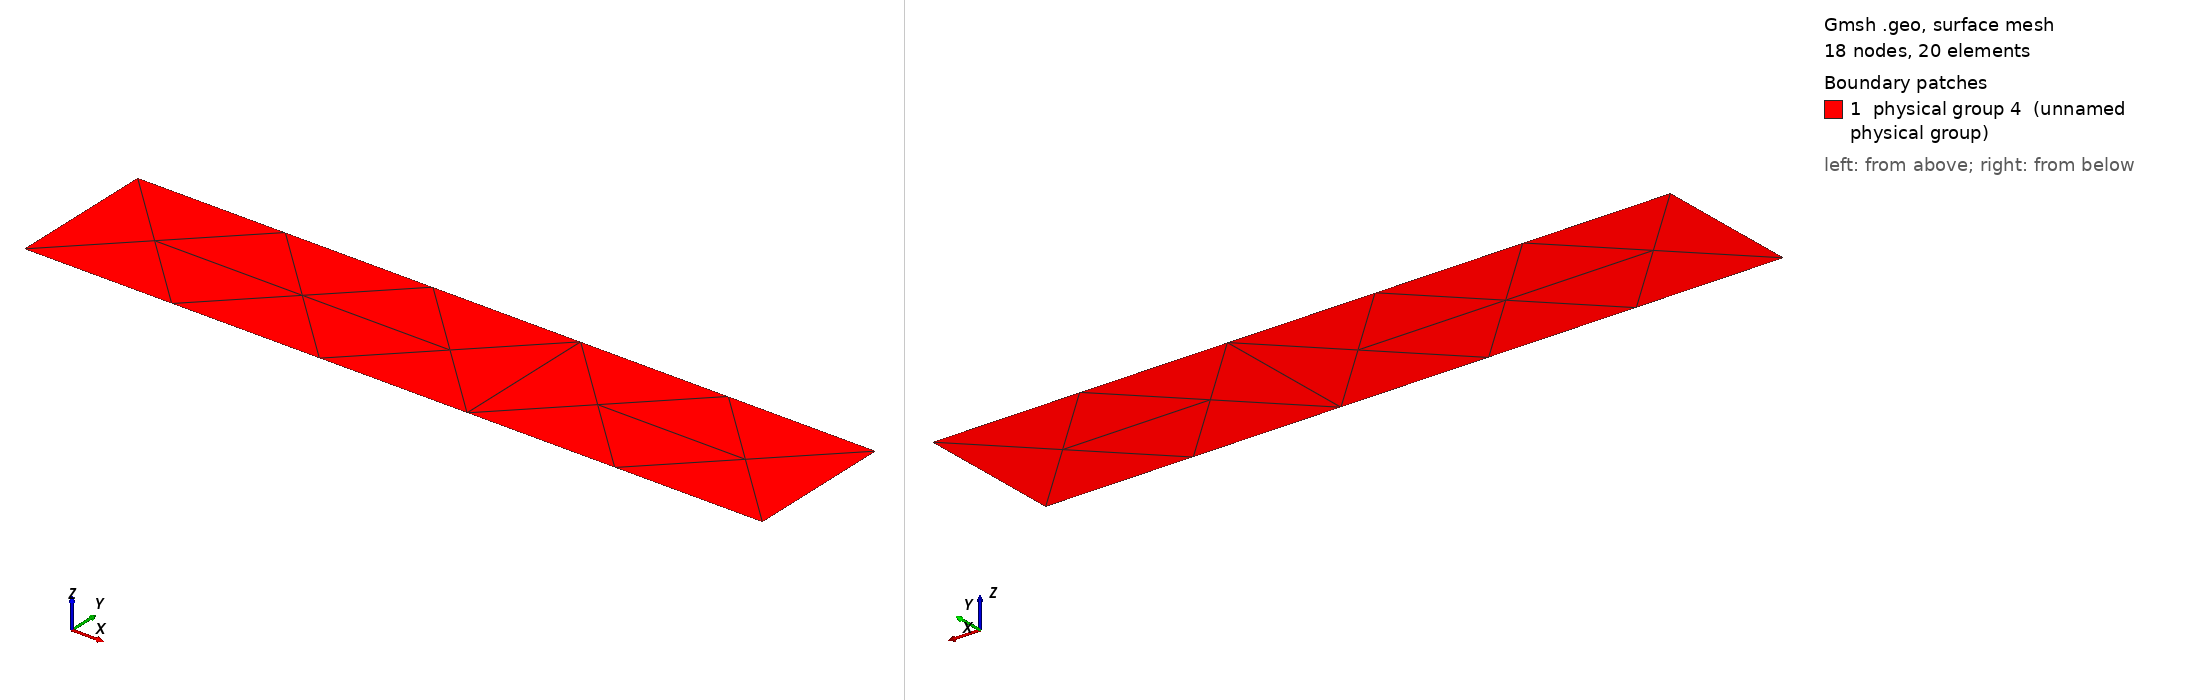

Gmsh geometry script, surface-meshed: 18 nodes, 20 surface elements. Boundary patches (legend numbers): 1 physical group 4 (unnamed physical group). Left view from above one corner, right view from below the opposite corner. Legend entries are the model's physical surfaces. The drawing asked Gmsh for element sizes between 1% and 20% of the model's largest extent; the script's own settings can give other sizes.

=== ret.geo (drawn) ===
// Gmsh project created on Tue Apr 16 14:35:56 2019
//+
Point(1) = {0, 0, 0, 1.0};
//+
Point(2) = {5, 0, 0, 1.0};
//+
Point(3) = {5, 1, 0, 1.0};
//+
Point(4) = {5, 1, 0, 1.0};
//+
Point(5) = {0, 1, 0, 1.0};
//+
Line(1) = {5, 3};
//+
Line(2) = {3, 2};
//+
Line(3) = {2, 1};
//+
Line(4) = {1, 5};
//+
Line Loop(1) = {1, 2, 3, 4};
//+
Plane Surface(1) = {1};
//+
Physical Line("neumann 0") = {1, 3};
//+
Physical Line("dirichlet 1") = {4};
//+
Physical Line("dirichlet 0") = {2};
//+
Physical Surface(4) = {1};
